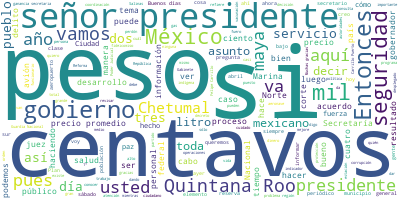

The table this chart was drawn from, first rows:
Participante, Texto, Sentimiento, Palabras, Dia, Mes, Anio
PRESIDENTE ANDRES MANUEL LOPEZ OBRADOR, Buenos días., 0.0, 2, 03, 05, 2021
PRESIDENTE ANDRES MANUEL LOPEZ OBRADOR, Estamos en Chetumal, la capital de Quint…, 0.0, 43, 03, 05, 2021
PRESIDENTE ANDRES MANUEL LOPEZ OBRADOR, Nos acompaña el ciudadano gobernador Car…, 0.0, 46, 03, 05, 2021
PRESIDENTE ANDRES MANUEL LOPEZ OBRADOR, Y también, terminando de informar sobre …, 0.0, 49, 03, 05, 2021
PRESIDENTE ANDRES MANUEL LOPEZ OBRADOR, Luego, abrimos para preguntas y respuest…, 0.0, 6, 03, 05, 2021
PRESIDENTE ANDRES MANUEL LOPEZ OBRADOR, También les doy a conocer que estamos aq…, 0.0, 50, 03, 05, 2021
PRESIDENTE ANDRES MANUEL LOPEZ OBRADOR, Vamos a participar en esta ceremonia del…, 0.0, 46, 03, 05, 2021
PRESIDENTE ANDRES MANUEL LOPEZ OBRADOR, Entonces, comenzamos con el ciudadano go…, 0.0, 50, 03, 05, 2021
CARLOS JOAQUIN GONZALEZ, Buenos días., 0.0, 2, 03, 05, 2021
CARLOS JOAQUIN GONZALEZ, Bienvenido, señor presidente Andrés Manu…, 0.0, 27, 03, 05, 2021
CARLOS JOAQUIN GONZALEZ, Saludo a las y los secretarios del Gabin…, 0.0, 37, 03, 05, 2021
CARLOS JOAQUIN GONZALEZ, Saludo a todos los representantes de los…, 0.0, 29, 03, 05, 2021
CARLOS JOAQUIN GONZALEZ, Señor presidente, amigas y amigos., 0.0, 5, 03, 05, 2021
CARLOS JOAQUIN GONZALEZ, En Quintana Roo hemos venido trabajando …, 0.0, 18, 03, 05, 2021
CARLOS JOAQUIN GONZALEZ, El primero, señor presidente, se centra …, 0.0, 20, 03, 05, 2021
CARLOS JOAQUIN GONZALEZ, El segundo es la recuperación y el desar…, 0.0, 34, 03, 05, 2021
CARLOS JOAQUIN GONZALEZ, El tercero, alcanzar la armonía social e…, 0.0, 29, 03, 05, 2021
CARLOS JOAQUIN GONZALEZ, La epidemia de COVID nos hizo reconstrui…, 0.0, 70, 03, 05, 2021
CARLOS JOAQUIN GONZALEZ, Asimismo, nos pusimos como objetivo prin…, 0.0, 46, 03, 05, 2021
CARLOS JOAQUIN GONZALEZ, Hemos desarrollado campañas permanentes …, 0.0, 38, 03, 05, 2021
CARLOS JOAQUIN GONZALEZ, También establecimos programas de prueba…, 0.0, 55, 03, 05, 2021
CARLOS JOAQUIN GONZALEZ, Pusimos en funcionamiento burbujas sanit…, 0.0, 19, 03, 05, 2021
CARLOS JOAQUIN GONZALEZ, Con la iniciativa privada hemos establec…, 0.0, 26, 03, 05, 2021
CARLOS JOAQUIN GONZALEZ, Como esta reunión, señor presidente, tod…, 0.0, 28, 03, 05, 2021
CARLOS JOAQUIN GONZALEZ, Asimismo, hacemos una revisión periódica…, 0.0, 26, 03, 05, 2021
CARLOS JOAQUIN GONZALEZ, Mi gratitud a la Secretaría de Salud, al…, 0.0, 32, 03, 05, 2021
CARLOS JOAQUIN GONZALEZ, Y, por supuesto, señor presidente, traba…, 0.0, 43, 03, 05, 2021
CARLOS JOAQUIN GONZALEZ, Le informo, en Quintana Roo se han aplic…, 0.0, 53, 03, 05, 2021
CARLOS JOAQUIN GONZALEZ, Al momento, el acumulado de dosis aplica…, 0.0, 100, 03, 05, 2021
CARLOS JOAQUIN GONZALEZ, Hace ya casi un año, señor presidente, t…, 0.0, 67, 03, 05, 2021
CARLOS JOAQUIN GONZALEZ, A pesar de las restricciones de viaje qu…, 0.0, 60, 03, 05, 2021
CARLOS JOAQUIN GONZALEZ, La necesidad de equilibrar el cuidado de…, 0.0, 34, 03, 05, 2021
CARLOS JOAQUIN GONZALEZ, Estamos siempre vigilantes, pues el comp…, 0.0, 17, 03, 05, 2021
CARLOS JOAQUIN GONZALEZ, Afortunadamente, no ha habido crecimient…, 0.0, 48, 03, 05, 2021
CARLOS JOAQUIN GONZALEZ, Asimismo, tenemos otros problemas import…, 0.0, 55, 03, 05, 2021
CARLOS JOAQUIN GONZALEZ, Con la coordinación de la Secretaría de …, 0.0, 50, 03, 05, 2021
CARLOS JOAQUIN GONZALEZ, En materia de seguridad y lucha contra l…, 0.0, 69, 03, 05, 2021
CARLOS JOAQUIN GONZALEZ, Sin embargo, si bien estos números puede…, 0.0, 56, 03, 05, 2021
CARLOS JOAQUIN GONZALEZ, Yo agradezco a todos los miembros de la …, 0.0, 112, 03, 05, 2021
CARLOS JOAQUIN GONZALEZ, Asimismo, seguimos fortaleciendo las acc…, 0.0, 27, 03, 05, 2021
CARLOS JOAQUIN GONZALEZ, Otro problema que enfrentamos es la luch…, 0.0, 36, 03, 05, 2021
CARLOS JOAQUIN GONZALEZ, Y tal vez una de las más importantes acc…, 0.0, 37, 03, 05, 2021
CARLOS JOAQUIN GONZALEZ, Señor presidente:, 0.0, 2, 03, 05, 2021
CARLOS JOAQUIN GONZALEZ, Quintana Roo es un estado altamente dema…, 0.0, 63, 03, 05, 2021
CARLOS JOAQUIN GONZALEZ, Tenemos el compromiso de trabajar con us…, 0.0, 20, 03, 05, 2021
CARLOS JOAQUIN GONZALEZ, Muchas gracias por su visita señor presi…, 0.0, 7, 03, 05, 2021
PRESIDENTE ANDRES MANUEL LOPEZ OBRADOR, Muchas gracias., 0.0, 2, 03, 05, 2021
JOSE RAFAEL OJEDA DURAN, Con su permiso, señor presidente., 0.0, 5, 03, 05, 2021
JOSE RAFAEL OJEDA DURAN, Muy buenos días., 0.0, 3, 03, 05, 2021
JOSE RAFAEL OJEDA DURAN, Vamos a presentarles el estado de fuerza…, 0.0, 62, 03, 05, 2021
JOSE RAFAEL OJEDA DURAN, El personal desplegado se encuentra en e…, 0.0, 48, 03, 05, 2021
JOSE RAFAEL OJEDA DURAN, Para la construcción de la paz, con dos …, 0.0, 27, 03, 05, 2021
JOSE RAFAEL OJEDA DURAN, Es una coordinación con autoridades esta…, 0.0, 18, 03, 05, 2021
JOSE RAFAEL OJEDA DURAN, Asimismo, operaciones de intercepción te…, 0.0, 39, 03, 05, 2021
JOSE RAFAEL OJEDA DURAN, En lo que se refiere al Estado de derech…, 0.0, 52, 03, 05, 2021
JOSE RAFAEL OJEDA DURAN, En lo que se refiere a interdicción marí…, 0.0, 22, 03, 05, 2021
JOSE RAFAEL OJEDA DURAN, En lo que se refiere a actividades marít…, 0.0, 56, 03, 05, 2021
JOSE RAFAEL OJEDA DURAN, En lo que se refiere a Operación Sargazo…, 0.0, 39, 03, 05, 2021
JOSE RAFAEL OJEDA DURAN, Tenemos dos unidades de superficie, 12 s…, 0.0, 41, 03, 05, 2021
JOSE RAFAEL OJEDA DURAN, En lo que va del 2019 a la fecha, como u…, 0.0, 56, 03, 05, 2021
... 276 more rows
